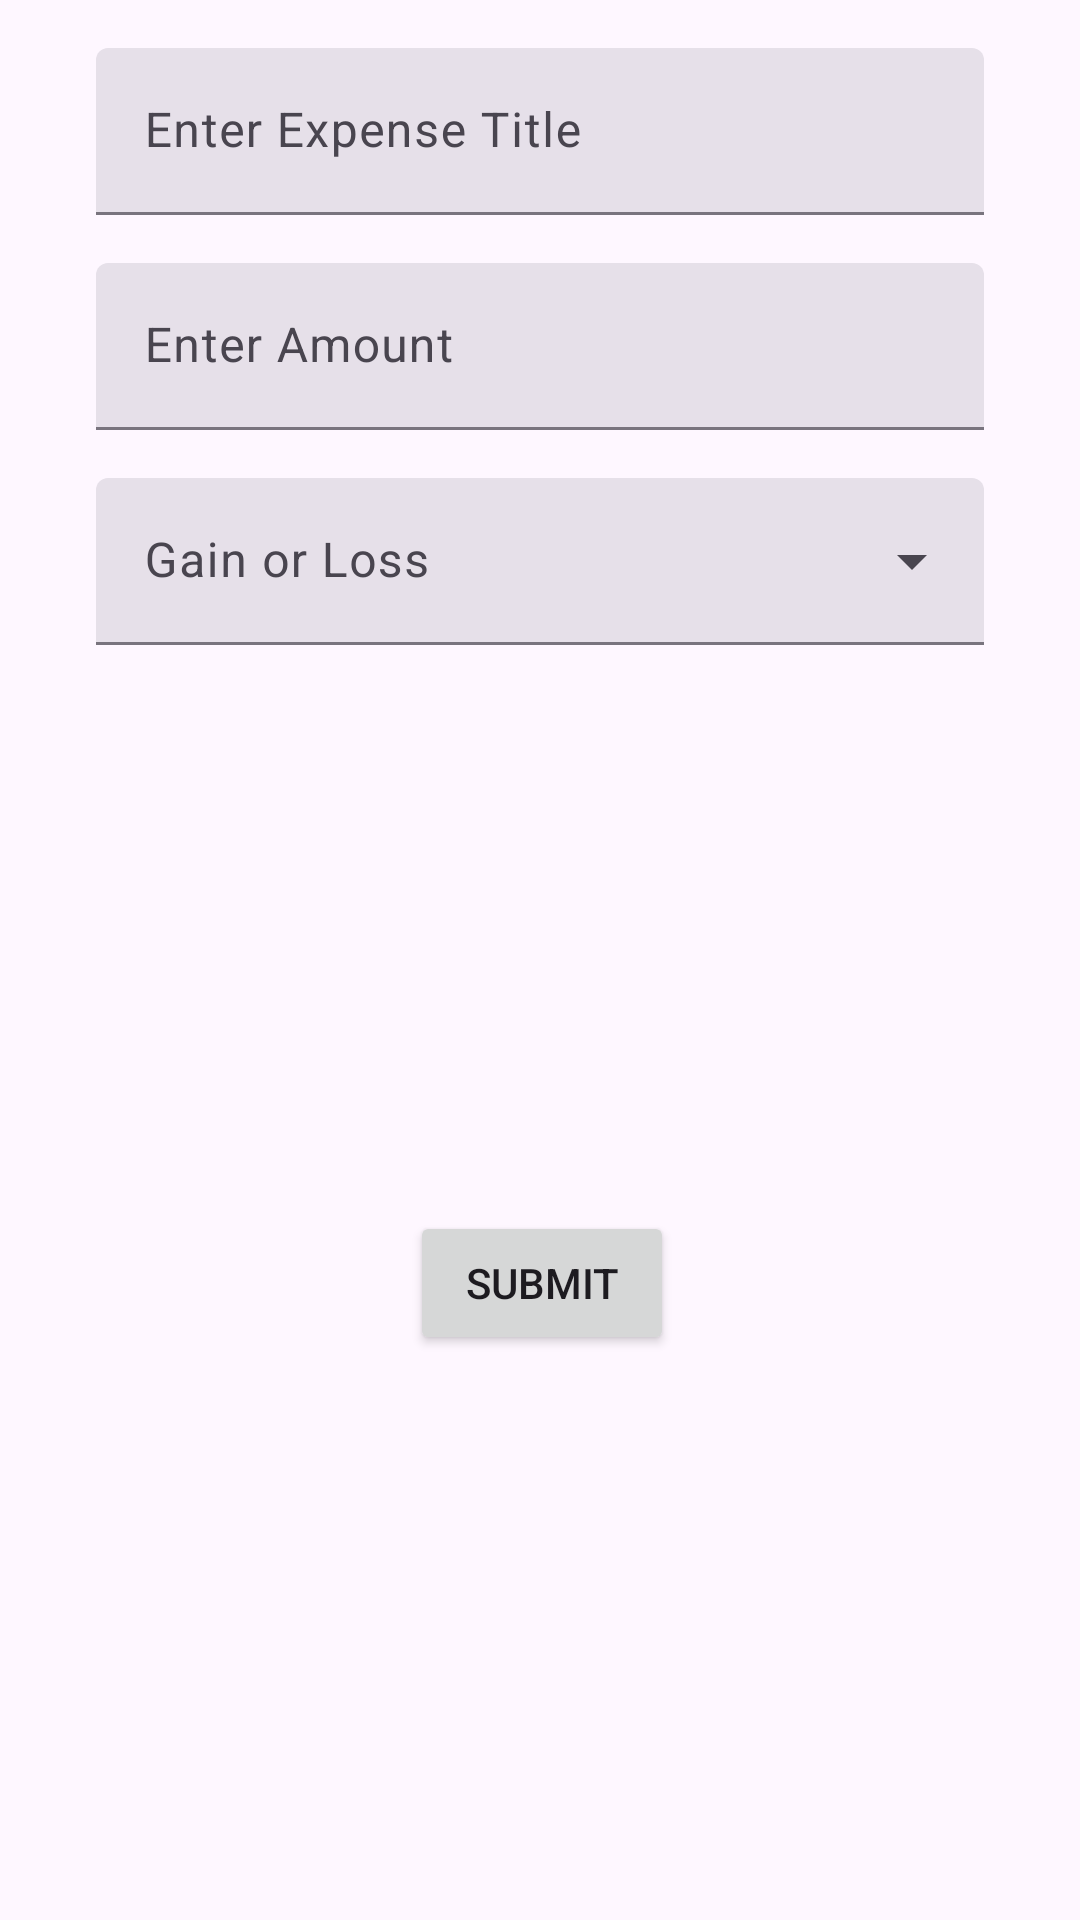

Layout XML and referenced resources for this Android screen:
<!-- AndroidManifest.xml: application theme Theme.BudgetTracker -->
<!-- res/layout/dialog_expense.xml -->
<?xml version="1.0" encoding="utf-8"?>
<androidx.constraintlayout.widget.ConstraintLayout xmlns:android="http://schemas.android.com/apk/res/android"
    xmlns:app="http://schemas.android.com/apk/res-auto"
    xmlns:tools="http://schemas.android.com/tools"
    android:layout_width="320dp"
    android:layout_height="wrap_content">

    <Button
        android:id="@+id/expensesubmit"
        android:layout_width="wrap_content"
        android:layout_height="wrap_content"
        android:layout_marginTop="8dp"
        android:layout_marginBottom="8dp"
        android:text="Submit"
        app:layout_constraintBottom_toBottomOf="parent"
        app:layout_constraintEnd_toEndOf="parent"
        app:layout_constraintHorizontal_bias="0.502"
        app:layout_constraintStart_toStartOf="parent"
        app:layout_constraintTop_toBottomOf="@+id/textInputLayout" />

    <com.google.android.material.textfield.TextInputLayout
        android:id="@+id/textInputLayout3"
        style="@style/Widget.Material3.TextInputLayout.FilledBox"
        android:layout_width="0dp"
        android:layout_height="wrap_content"
        android:layout_marginStart="32dp"
        android:layout_marginTop="16dp"
        android:layout_marginEnd="32dp"
        android:inputType="text"
        app:layout_constraintEnd_toEndOf="parent"
        app:layout_constraintStart_toStartOf="parent"
        app:layout_constraintTop_toTopOf="parent">

        <EditText
            android:id="@+id/expensetitle"
            android:layout_width="match_parent"
            android:layout_height="match_parent"
            android:ems="10"
            android:hint="Enter Expense Title"
            tools:ignore="SpeakableTextPresentCheck" />

    </com.google.android.material.textfield.TextInputLayout>


    <com.google.android.material.textfield.TextInputLayout
        android:id="@+id/textInputLayout2"
        style="@style/Widget.Material3.TextInputLayout.FilledBox"
        android:layout_width="0dp"
        android:layout_height="wrap_content"
        android:layout_marginStart="32dp"
        android:layout_marginTop="16dp"
        android:layout_marginEnd="32dp"
        android:ems="10"

        android:inputType="text"
        app:layout_constraintEnd_toEndOf="parent"
        app:layout_constraintHorizontal_bias="0.0"
        app:layout_constraintStart_toStartOf="parent"
        app:layout_constraintTop_toBottomOf="@+id/textInputLayout3">

        <EditText
            android:id="@+id/expenseamount"
            android:layout_width="match_parent"
            android:layout_height="match_parent"
            android:ems="10"
            android:hint="Enter Amount"
            tools:ignore="SpeakableTextPresentCheck" />

    </com.google.android.material.textfield.TextInputLayout>

    <com.google.android.material.textfield.TextInputLayout
        android:id="@+id/textInputLayout"
        style="@style/Widget.Material3.TextInputLayout.FilledBox.ExposedDropdownMenu"
        android:layout_width="0dp"
        android:layout_height="wrap_content"
        android:layout_marginStart="32dp"
        android:layout_marginTop="16dp"
        android:layout_marginEnd="32dp"
        android:hint="@string/select"
        app:layout_constraintEnd_toEndOf="parent"
        app:layout_constraintStart_toStartOf="parent"
        app:layout_constraintTop_toBottomOf="@+id/textInputLayout2">

        <AutoCompleteTextView
            android:id="@+id/expensespin"
            style="@style/Widget.Material3.AutoCompleteTextView.FilledBox"
            android:layout_width="match_parent"
            android:layout_height="match_parent"
            android:inputType="none" />
    </com.google.android.material.textfield.TextInputLayout>

</androidx.constraintlayout.widget.ConstraintLayout>
<!-- resources referenced by this layout -->
<resources>
  <string name="select">Gain or Loss</string>
  <style name="Theme.BudgetTracker" parent="Base.Theme.BudgetTracker" />
  <style name="Base.Theme.BudgetTracker" parent="Theme.Material3.Light.NoActionBar">
          
          
      </style>
</resources>
